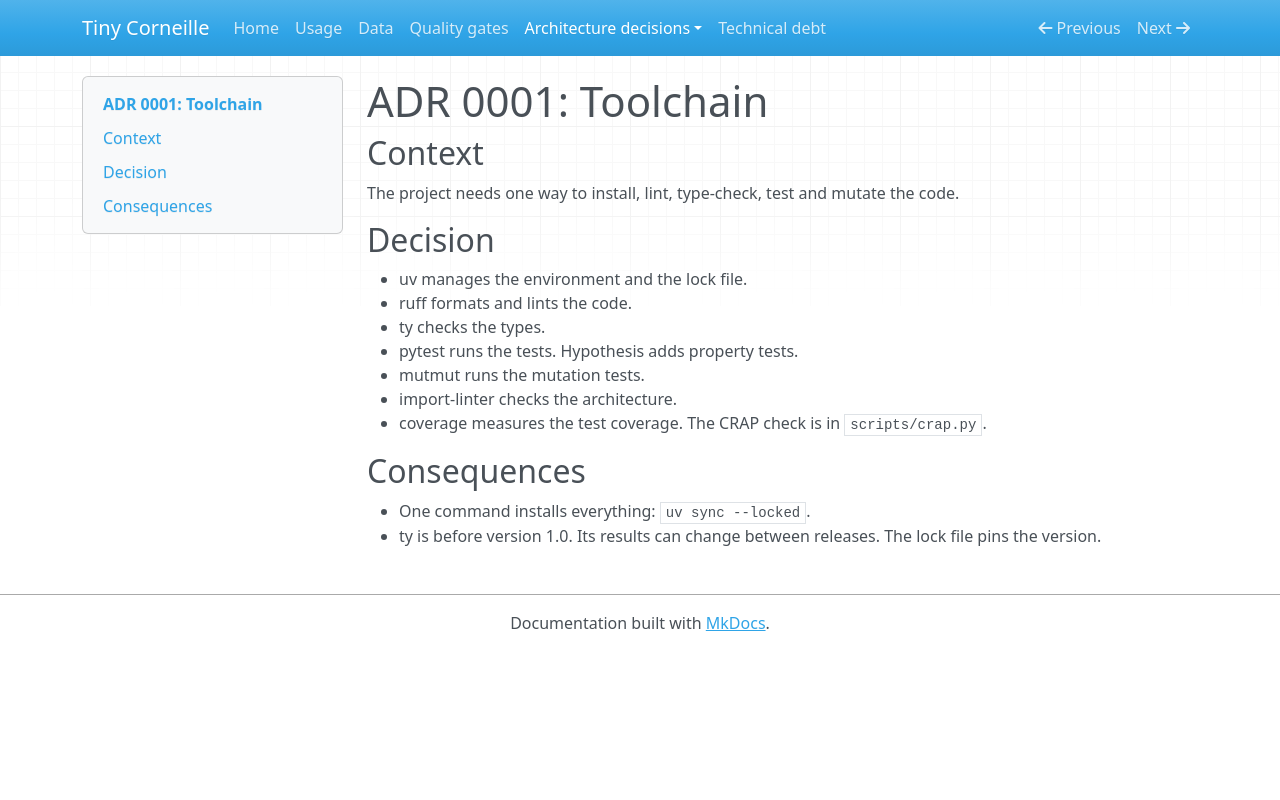

repository: NoeFlandre/tiny-corneille · page: adr/0001-toolchain/index.html · generator: mkdocs

# ADR 0001: Toolchain

## Context

The project needs one way to install, lint, type-check, test and mutate the code.

## Decision

- uv manages the environment and the lock file.
- ruff formats and lints the code.
- ty checks the types.
- pytest runs the tests. Hypothesis adds property tests.
- mutmut runs the mutation tests.
- import-linter checks the architecture.
- coverage measures the test coverage. The CRAP check is in `scripts/crap.py`.

## Consequences

- One command installs everything: `uv sync --locked`.
- ty is before version 1.0. Its results can change between releases. The lock file pins the version.
